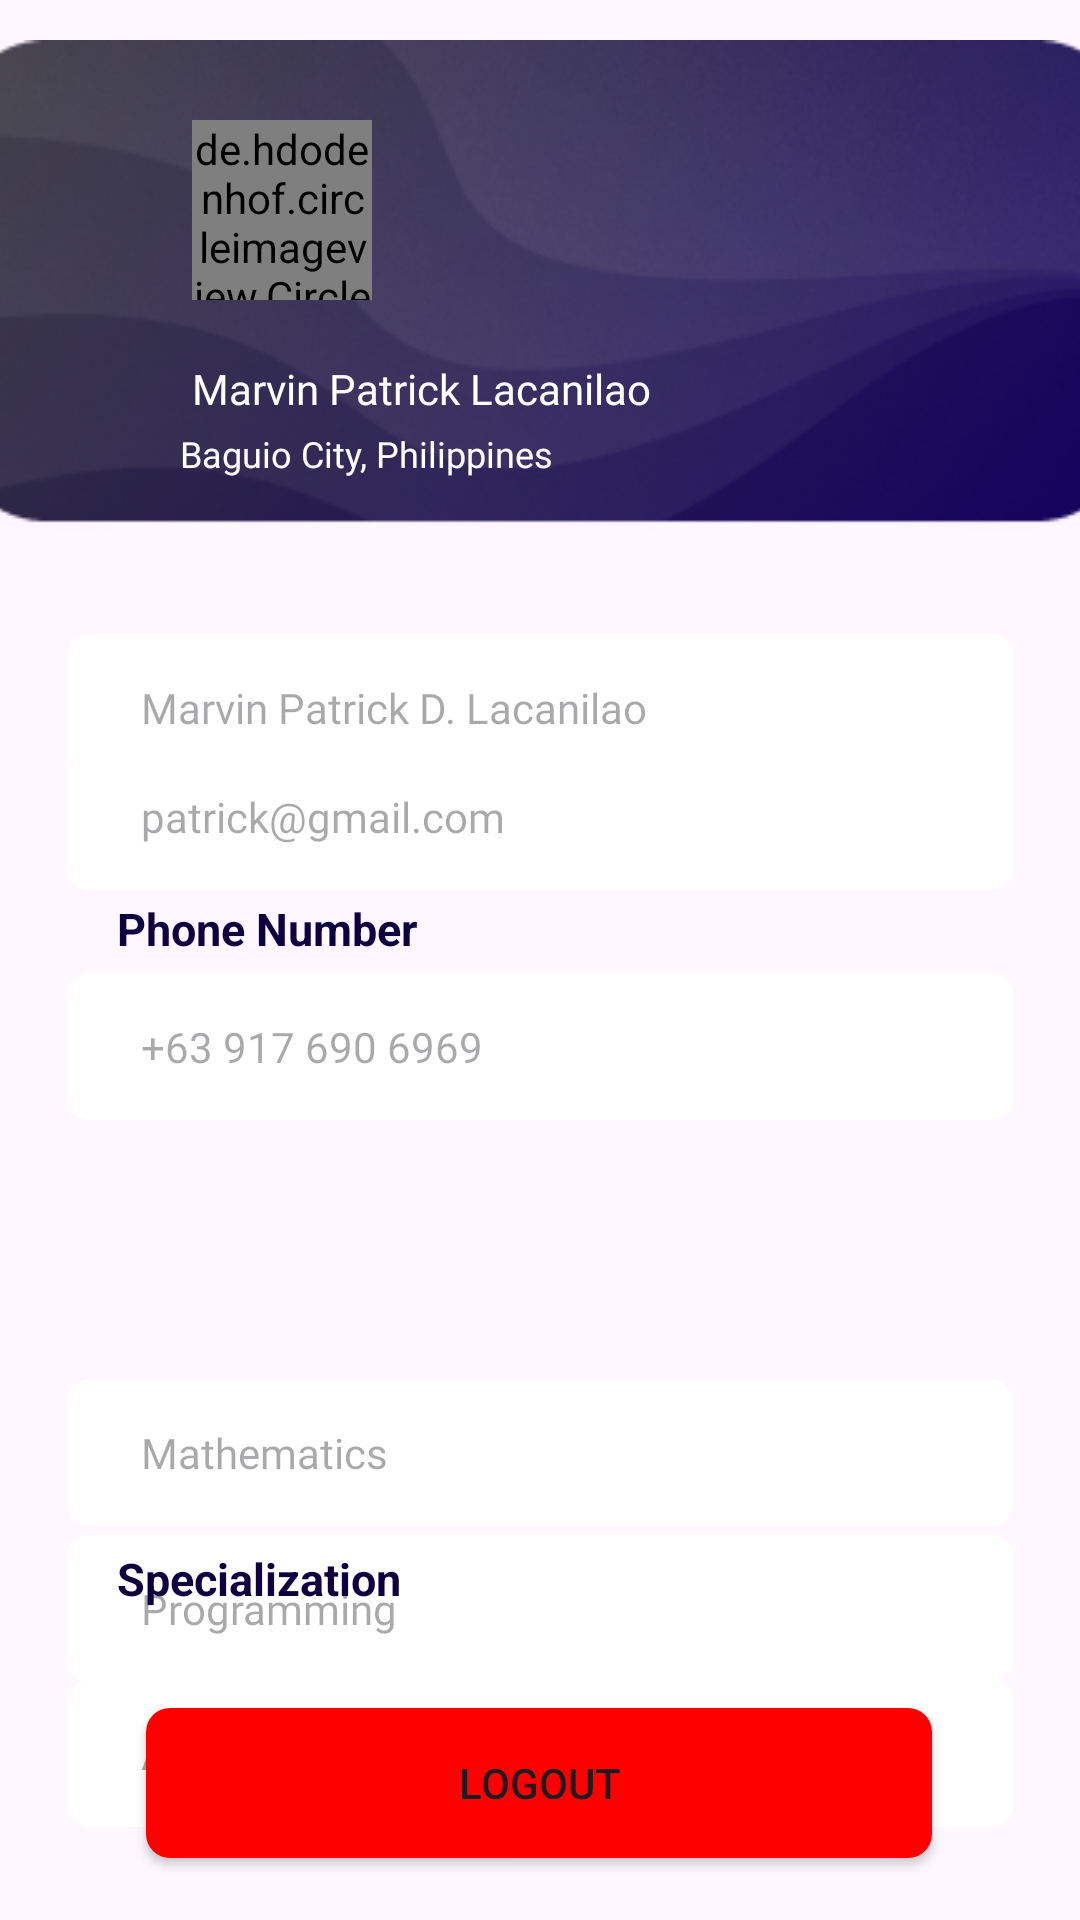

Produce the Android XML layout that renders to this screen, including the resource entries it uses.
<!-- AndroidManifest.xml: application theme Theme.CS_212_9343_Ramonsters -->
<!-- res/layout/activity_tutor_profile_menu.xml -->
<?xml version="1.0" encoding="utf-8"?>
<androidx.constraintlayout.widget.ConstraintLayout xmlns:android="http://schemas.android.com/apk/res/android"
    xmlns:app="http://schemas.android.com/apk/res-auto"
    xmlns:tools="http://schemas.android.com/tools"
    android:layout_width="match_parent"
    android:layout_height="match_parent"
    tools:context=".ProfileMenu">


    <ImageView
        android:id="@+id/bg"
        android:layout_width="393dp"
        android:layout_height="235dp"
        app:layout_constraintBottom_toBottomOf="parent"
        app:layout_constraintEnd_toEndOf="parent"
        app:layout_constraintStart_toStartOf="parent"
        app:layout_constraintTop_toTopOf="parent"
        app:layout_constraintVertical_bias="0.026"
        app:srcCompat="@drawable/pfp_background" />

    <TextView
        android:id="@+id/fullName5"
        android:layout_width="69dp"
        android:layout_height="22dp"
        android:layout_marginBottom="500dp"
        android:text="Full name"
        android:textColor="#0d0140"
        android:textSize="15sp"
        android:textStyle="bold"
        app:layout_constraintBottom_toBottomOf="parent"
        app:layout_constraintEnd_toEndOf="parent"
        app:layout_constraintHorizontal_bias="0.137"
        app:layout_constraintStart_toStartOf="parent"
        app:layout_constraintTop_toBottomOf="@+id/address"
        app:layout_constraintVertical_bias="0.272" />

    <EditText
        android:id="@+id/contactField"
        android:layout_width="316dp"
        android:layout_height="49dp"
        android:layout_marginStart="16dp"
        android:layout_marginEnd="16dp"
        android:background="@drawable/edit_text_border"
        android:ems="10"
        android:enabled="false"
        android:fontFamily="@font/dmsans"
        android:hint="+63 917 690 6969"
        android:inputType="phone"
        android:paddingLeft="25dp"
        android:textIsSelectable="false"
        android:textSize="14dp"
        app:layout_constraintBottom_toBottomOf="parent"
        app:layout_constraintEnd_toEndOf="parent"
        app:layout_constraintHorizontal_bias="0.492"
        app:layout_constraintStart_toStartOf="parent"
        app:layout_constraintTop_toTopOf="parent"
        app:layout_constraintVertical_bias="0.549" />

    <TextView
        android:id="@+id/phoneNumber5"
        android:layout_width="111dp"
        android:layout_height="24dp"
        android:text="Phone Number"
        android:textColor="#0d0140"
        android:textSize="15sp"
        android:textStyle="bold"
        app:layout_constraintBottom_toBottomOf="parent"
        app:layout_constraintEnd_toEndOf="parent"
        app:layout_constraintHorizontal_bias="0.156"
        app:layout_constraintStart_toStartOf="parent"
        app:layout_constraintTop_toTopOf="parent"
        app:layout_constraintVertical_bias="0.486" />

    <TextView
        android:id="@+id/email7"
        android:layout_width="41dp"
        android:layout_height="24dp"
        android:text="Email"
        android:textColor="#0d0140"
        android:textSize="15sp"
        android:textStyle="bold"
        app:layout_constraintBottom_toBottomOf="parent"
        app:layout_constraintEnd_toEndOf="parent"
        app:layout_constraintHorizontal_bias="0.127"
        app:layout_constraintStart_toStartOf="parent"
        app:layout_constraintTop_toTopOf="parent"
        app:layout_constraintVertical_bias="0.371" />

    <EditText
        android:id="@+id/emailAddressField"
        android:layout_width="316dp"
        android:layout_height="49dp"
        android:layout_marginStart="16dp"
        android:layout_marginEnd="16dp"
        android:background="@drawable/edit_text_border"
        android:ems="10"
        android:enabled="false"
        android:fontFamily="@font/dmsans"
        android:hint="patrick@gmail.com"
        android:inputType="textEmailAddress"
        android:paddingLeft="25dp"
        android:textIsSelectable="false"
        android:textSize="14dp"
        app:layout_constraintBottom_toBottomOf="parent"
        app:layout_constraintEnd_toEndOf="parent"
        app:layout_constraintHorizontal_bias="0.492"
        app:layout_constraintStart_toStartOf="parent"
        app:layout_constraintTop_toTopOf="parent"
        app:layout_constraintVertical_bias="0.419" />

    <EditText
        android:id="@+id/nameField"
        android:layout_width="316dp"
        android:layout_height="49dp"
        android:layout_marginStart="16dp"
        android:layout_marginTop="156dp"
        android:layout_marginEnd="16dp"
        android:background="@drawable/edit_text_border"
        android:ems="10"
        android:enabled="false"
        android:fontFamily="@font/dmsans"
        android:hint="Marvin Patrick D. Lacanilao"
        android:inputType="textEmailAddress"
        android:paddingLeft="25dp"
        android:textIsSelectable="false"
        android:textSize="14dp"
        app:layout_constraintBottom_toBottomOf="parent"
        app:layout_constraintEnd_toEndOf="parent"
        app:layout_constraintHorizontal_bias="0.492"
        app:layout_constraintStart_toStartOf="parent"
        app:layout_constraintTop_toTopOf="parent"
        app:layout_constraintVertical_bias="0.127" />

    <EditText
        android:id="@+id/specialization1"
        android:layout_width="316dp"
        android:layout_height="49dp"
        android:layout_marginStart="16dp"
        android:layout_marginTop="560dp"
        android:layout_marginEnd="16dp"
        android:background="@drawable/edit_text_border"
        android:ems="10"
        android:enabled="false"
        android:fontFamily="@font/dmsans"
        android:hint="Artificial Intelligence"
        android:inputType="phone"
        android:paddingLeft="25dp"
        android:textIsSelectable="false"
        android:textSize="14dp"
        app:layout_constraintEnd_toEndOf="parent"
        app:layout_constraintHorizontal_bias="0.492"
        app:layout_constraintStart_toStartOf="parent"
        app:layout_constraintTop_toTopOf="parent" />

    <EditText
        android:id="@+id/specialization2"
        android:layout_width="316dp"
        android:layout_height="49dp"
        android:layout_marginStart="16dp"
        android:layout_marginEnd="16dp"
        android:background="@drawable/edit_text_border"
        android:ems="10"
        android:enabled="false"
        android:fontFamily="@font/dmsans"
        android:hint="Mathematics"
        android:inputType="phone"
        android:paddingLeft="25dp"
        android:textIsSelectable="false"
        android:textSize="14dp"
        app:layout_constraintBottom_toBottomOf="parent"
        app:layout_constraintEnd_toEndOf="parent"
        app:layout_constraintHorizontal_bias="0.492"
        app:layout_constraintStart_toStartOf="parent"
        app:layout_constraintTop_toTopOf="parent"
        app:layout_constraintVertical_bias="0.778" />

    <EditText
        android:id="@+id/specialization3"
        android:layout_width="316dp"
        android:layout_height="49dp"
        android:layout_marginStart="16dp"
        android:layout_marginEnd="16dp"
        android:background="@drawable/edit_text_border"
        android:ems="10"
        android:enabled="false"
        android:fontFamily="@font/dmsans"
        android:hint="Programming"
        android:inputType="phone"
        android:paddingLeft="25dp"
        android:textIsSelectable="false"
        android:textSize="14dp"
        app:layout_constraintBottom_toBottomOf="parent"
        app:layout_constraintEnd_toEndOf="parent"
        app:layout_constraintHorizontal_bias="0.492"
        app:layout_constraintStart_toStartOf="parent"
        app:layout_constraintTop_toTopOf="parent"
        app:layout_constraintVertical_bias="0.866" />

    <TextView
        android:id="@+id/locationTxt2"
        android:layout_width="111dp"
        android:layout_height="24dp"
        android:layout_marginTop="516dp"
        android:text="Specialization"
        android:textColor="#0d0140"
        android:textSize="15sp"
        android:textStyle="bold"
        app:layout_constraintEnd_toEndOf="parent"
        app:layout_constraintHorizontal_bias="0.156"
        app:layout_constraintStart_toStartOf="parent"
        app:layout_constraintTop_toTopOf="parent" />

    <de.hdodenhof.circleimageview.CircleImageView
        android:id="@+id/PFP"
        android:layout_width="60dp"
        android:layout_height="60dp"
        android:layout_marginStart="64dp"
        android:layout_marginTop="40dp"
        app:layout_constraintStart_toStartOf="parent"
        app:layout_constraintTop_toTopOf="parent"
        tools:srcCompat="@tools:sample/avatars" />

    <ImageButton
        android:id="@+id/backButton"
        android:layout_width="20dp"
        android:layout_height="20dp"
        android:layout_marginStart="40dp"
        android:layout_marginTop="40dp"
        android:background="@android:color/transparent"
        app:layout_constraintStart_toStartOf="parent"
        app:layout_constraintTop_toTopOf="parent"
        app:srcCompat="@drawable/back" />

    <TextView
        android:id="@+id/address"
        android:layout_width="wrap_content"
        android:layout_height="wrap_content"
        android:layout_marginStart="60dp"
        android:layout_marginTop="4dp"
        android:fontFamily="@font/dmsans"
        android:text="Baguio City, Philippines"
        android:textColor="@color/white"
        android:textSize="12dp"
        app:layout_constraintStart_toStartOf="parent"
        app:layout_constraintTop_toBottomOf="@+id/name" />

    <TextView
        android:id="@+id/name"
        android:layout_width="wrap_content"
        android:layout_height="wrap_content"
        android:layout_marginStart="64dp"
        android:layout_marginTop="20dp"
        android:fontFamily="@font/dmsansextrabold"
        android:text="Marvin Patrick Lacanilao"
        android:textColor="@color/white"
        app:layout_constraintStart_toStartOf="parent"
        app:layout_constraintTop_toBottomOf="@+id/PFP" />

    <Button
        android:id="@+id/logout"

        android:layout_width="262dp"
        android:layout_height="50dp"
        android:layout_marginTop="232dp"
        android:background="@drawable/edit_text_background"
        android:text="LOGOUT"
        app:backgroundTint="@color/red"
        app:layout_constraintBottom_toBottomOf="parent"
        app:layout_constraintEnd_toEndOf="parent"
        app:layout_constraintHorizontal_bias="0.496"
        app:layout_constraintStart_toStartOf="parent"
        app:layout_constraintTop_toTopOf="parent"
        app:layout_constraintVertical_bias="0.942" />


</androidx.constraintlayout.widget.ConstraintLayout>
<!-- resources referenced by this layout -->
<resources>
  <color name="red">#FF0000</color>
  <color name="white">#FFFFFFFF</color>
  <!-- drawable edit_text_background (drawable) -->
  <selector xmlns:android="http://schemas.android.com/apk/res/android">
      <item android:state_pressed="true">
          <shape android:shape="rectangle">
              <solid android:color="#0d0140" /> 
              <corners android:radius="8dp" /> 
          </shape>
      </item>
      <item>
          <shape android:shape="rectangle">
              <solid android:color="#0d0140" /> 
              <corners android:radius="8dp" /> 
          </shape>
      </item>
  </selector>
  <!-- drawable edit_text_border (drawable) -->
  <layer-list xmlns:android="http://schemas.android.com/apk/res/android">
      <item>
          <shape android:shape="rectangle">
              <solid android:color="#fff" /> 
              <corners android:radius="8dp" /> 
          </shape>
      </item>
      <item android:right="2dp" android:left="2dp" android:top="2dp" android:bottom="2dp">
          <shape android:shape="rectangle">
              <solid android:color="#fff" /> 
              <corners android:radius="8dp" /> 
          </shape>
      </item>
  </layer-list>
  <!-- drawable pfp_background: png bitmap (drawable, 86042 bytes) -->
  <style name="Theme.CS_212_9343_Ramonsters" parent="Base.Theme.CS_212_9343_Ramonsters" />
  <style name="Base.Theme.CS_212_9343_Ramonsters" parent="Theme.Material3.DayNight.NoActionBar">
          
          
      </style>
</resources>
